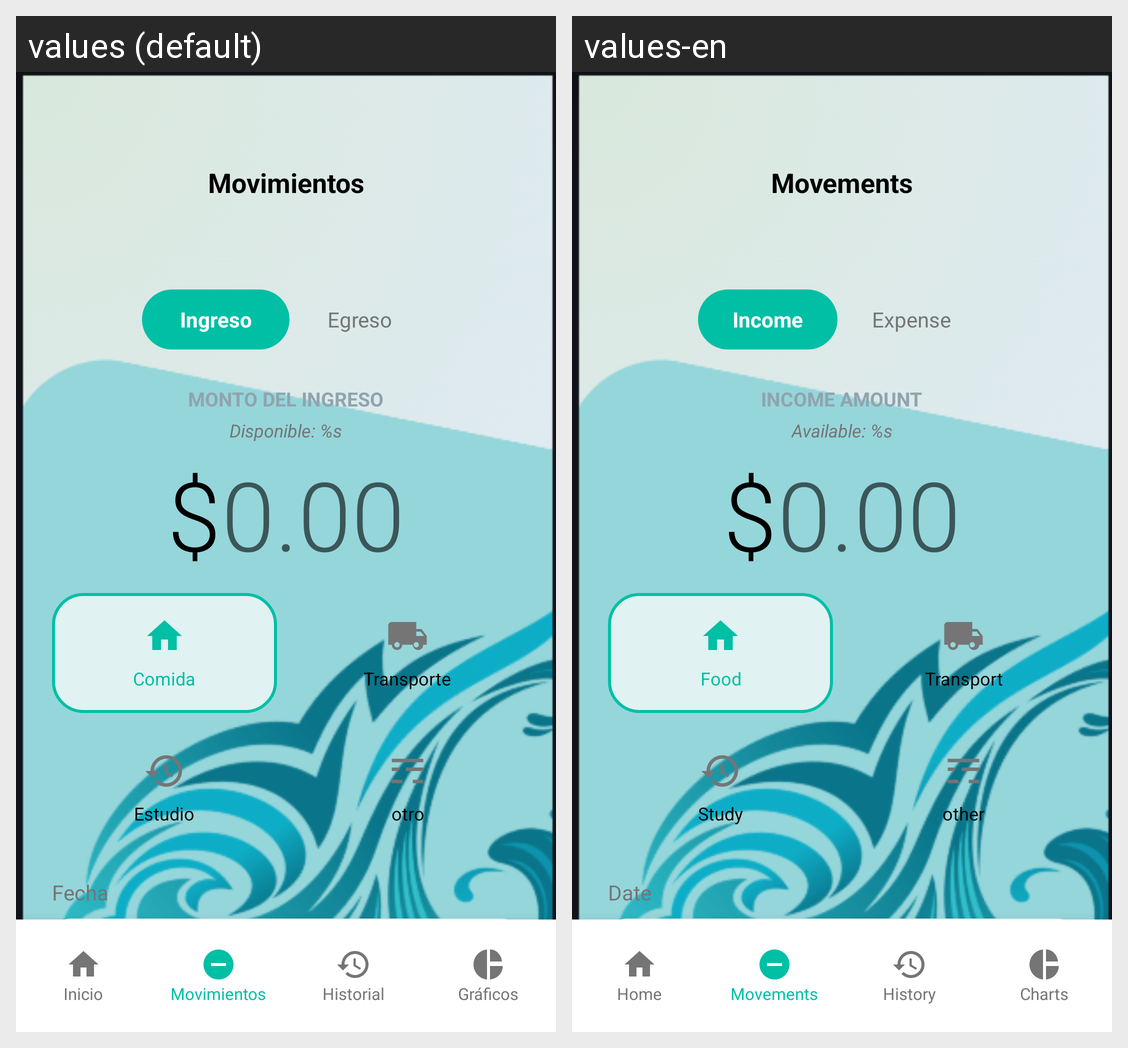

Translations of the strings shown on this Android screen, per locale in the grid:
Android screen res/layout/activity_movimientos.xml rendered under 2 locales, left to right: values (default), values-en. Device: Nexus 5 (rendered at 1080×1920; each locale shown at half size, 540×960, under a caption strip naming it); theme Theme.GastoFacil.
Strings drawn on this screen, with the default value and each locale's value (text and hints the layout hard-codes, and strings that could not be matched under every locale, appear in the picture but are not listed):

m_title
  values: Movimientos
  values-en: Movements

m_ingreso
  values: Ingreso
  values-en: Income

m_egreso
  values: Egreso
  values-en: Expense

ni_amount_label
  values: MONTO DEL INGRESO
  values-en: INCOME AMOUNT

m_available_balance
  values: Disponible: %s
  values-en: Available: %s

m_money
  values: $
  values-en: $

ng_cat_food
  values: Comida
  values-en: Food

ng_cat_transport
  values: Transporte
  values-en: Transport

ng_cat_study
  values: Estudio
  values-en: Study

m_cat_otro
  values: otro
  values-en: other

ng_date_label
  values: Fecha
  values-en: Date

d_nav_home
  values: Inicio
  values-en: Home

d_nav_expenses
  values: Movimientos
  values-en: Movements

d_nav_history
  values: Historial
  values-en: History

d_nav_charts
  values: Gráficos
  values-en: Charts
